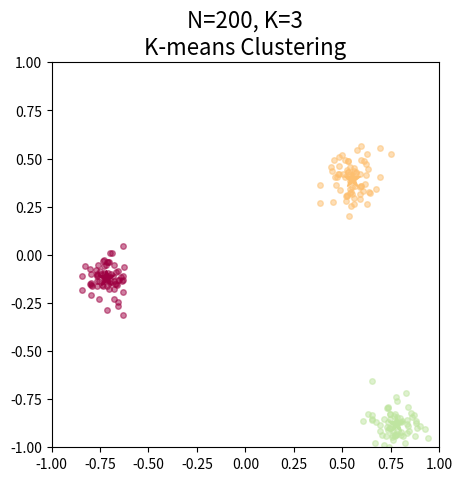

The script that saved this image:
import numpy as np
import random
import matplotlib.pyplot as plt
import matplotlib.cm as cm


class KMeans:
    def __init__(self, K, X=None, N=0):
        self.K = K
        if X == None:
            if N == 0:
                raise Exception("If no data is provided, \
                                 a parameter N (number of points) is needed")
            else:
                self.N = N
                self.X = self._init_cluster(N, K)
        else:
            self.X = X
            self.N = len(X)
        self.cen = None
        self.clusters = None
        self.method_used = None

    def _init_cluster(self, N, k):
        n = float(N) / k
        X = []
        for i in range(k):
            c = (random.uniform(-1, 1), random.uniform(-1, 1))
            s = random.uniform(0.05, 0.15)
            x = []
            while len(x) < n:
                a, b = np.array([np.random.normal(c[0], s), np.random.normal(c[1], s)])
                # randomly drawing points in the range [-1,1]
                if abs(a) and abs(b) < 1:
                    x.append([a, b])
            X.extend(x)
        X = np.array(X)[:N]
        return X

    def plot_graph(self):
        X = self.X
        plot_fig = plt.figure(figsize=(5, 5))
        plt.xlim(-1, 1)
        plt.ylim(-1, 1)
        if self.cen and self.clusters:
            cen = self.cen
            clus = self.clusters
            K = self.K
            for m, clu in clus.items():
                cs = cm.Spectral(1. * m / self.K)
                plt.plot(cen[m][0], cen[m][1], 'o', marker='*', \
                         markersize=12, color=cs)
                plt.plot(list(zip(*clus[m]))[0], list(zip(*clus[m]))[1], '.', \
                         markersize=8, color=cs, alpha=0.5)
        else:
            plt.plot(list(zip(*X))[0], list(zip(*X))[1], '.', alpha=0.5)

        plot_title = 'K-means Clustering'
        plot_pars = 'N=%s, K=%s' % (str(self.N), str(self.K))
        plt.title('\n'.join([plot_pars, plot_title]), fontsize=16)
        plt.savefig('kpp_N%s_K%s.png' % (str(self.N), str(self.K)), \
                    bbox_inches='tight', dpi=200)

    def _assign_cluster(self):
        cen = self.cen
        clusters = {}
        for x in self.X:
            true_key = min([(i[0], np.linalg.norm(x - cen[i[0]])) \
                             for i in enumerate(cen)], key=lambda t: t[1])[0]
            try:
                clusters[true_key].append(x)
            except KeyError:
                clusters[true_key] = [x]
        self.clusters = clusters

    def _calculate_new_centers(self):
        clusters = self.clusters
        newcen = []
        keys = sorted(self.clusters.keys())
        for k in keys:
            newcen.append(np.mean(clusters[k], axis=0))
        self.cen = newcen

    def _has_converged(self):
        K = len(self.oldcen)
        return (set([tuple(a) for a in self.cen]) == \
                set([tuple(a) for a in self.oldcen]) \
                and len(set([tuple(a) for a in self.cen])) == K)

    def cluster_centers(self, method_used='random'):
        self.method_used = method_used
        X = self.X
        K = self.K
        self.oldcen = random.sample(X.tolist(), K)
        if method_used != '++':
            # Initialize to K random centers
            self.cen = random.sample(X.tolist(), K)
        while not self._has_converged():
            self.oldcen = self.cen
            # Assign all points in X to clusters
            self._assign_cluster()
            # Reevaluate centers
            self._calculate_new_centers()


def main():
    kmeans = KMeans(K=3, N=200)
    kmeans.cluster_centers()
    kmeans.plot_graph()


if __name__ == "__main__":
    main()

